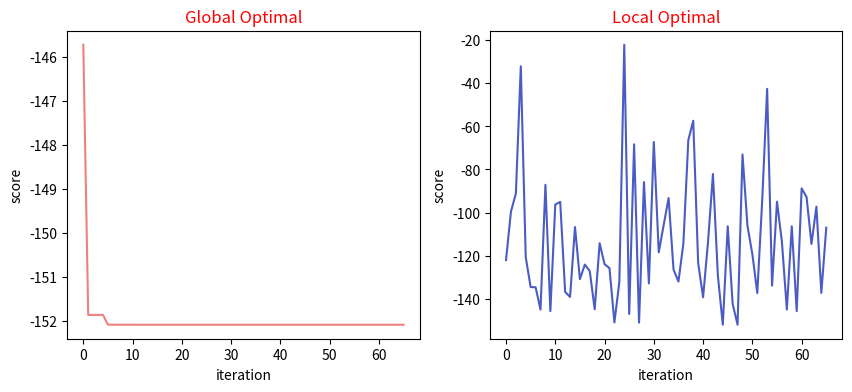

Reproduce this figure in Python.
import numpy as np
import matplotlib.pyplot as plt


# 计算函数 f(x,y) = 5cos(xy) + xy + y^3 的最小值
# x ∈ [ -5, 5 ] y ∈ [-5，5 ]
class Particle:
    def __init__(self, res):
        self.res = res
        self.score = -1


class SA:
    def __init__(self, scoreFunc):
        # 评分函数
        self.scoreFunc = scoreFunc
        # 退火速率
        self.lamda = 0.9
        # 初始温度
        self.T = 1000
        # 终止条件
        self.Tmin = 1
        # 解集
        self.Solutions = []
        # 解数量
        self.solutionNums = 20
        # 最优解
        self.Optimal = None
        # 局部最优解
        self.localOptimal = None
        # 每个 T的迭代次数
        self.iterTimes = 100
        # 系数 K
        self.K = 1

        self.initialize()

    # 初始化
    def initialize(self):
        self.Solutions = []
        self.T = 1000
        # 根据变量范围生成初始解
        for i in range(self.solutionNums):
            res = [np.random.uniform(-5, 5), np.random.uniform(-5, 5)]
            particle = Particle(res)
            self.Solutions.append(particle)

    # 评价解集
    def score(self):
        self.localOptimal = self.Solutions[0]
        for particle in self.Solutions:
            # 1. 计算能量
            particle.score = self.scoreFunc(particle)
            # 2. 更新全局最优解
            if particle.score > self.Optimal.score:
                self.Optimal = particle
            # 3. 更新局部最优解
            if particle.score > self.localOptimal.score:
                self.localOptimal = particle

    # 交换概率
    def Probability(self, p_old, p_new):
        if p_new.score > p_old.score:
            return 1
        else:
            return np.exp((p_old.score - p_new.score) / (self.K * self.T))

    # 在当前解附近搜索新解
    def search(self, p):
        x = sorted([-5, 5, p.res[0] + np.random.uniform(-1, 1)])[1]
        y = sorted([-5, 5, p.res[1] + np.random.uniform(-1, 1)])[1]
        p_new = Particle([x, y])
        return p_new

    # 迭代过程
    def iteration(self):
        n = 0
        while n <= self.iterTimes:
            # 1. 计算解集评分
            self.score()
            # 2. 扰动解集
            for i in range(self.solutionNums):
                p = self.Solutions[i]
                p_new = self.search(p)
                # 3. 依概率更新解集
                if (np.random.random() < self.Probability(p, p_new)):
                    self.Solutions[i] = p_new
            n += 1

    # 降温
    def cooling(self):
        # 初始化
        g_scores, l_scores = [], []
        self.Optimal = self.Solutions[0]
        # 1. 判断终止条件
        while self.T > self.Tmin:
            # 2. 该温度下迭代
            self.iteration()
            # 3. 记录当前温度下的局部最优解
            print(f'{round(self.T, 5)}:{-round(self.localOptimal.score, 5)}:{self.localOptimal.res}')
            g_scores.append(-round(self.Optimal.score, 4))
            l_scores.append(-round(self.localOptimal.score, 4))
            # 4. 降温
            self.T *= self.lamda
        print(f"最优解：{self.Optimal.res}:{-round(self.Optimal.score, 4)}")
        self.display(g_scores, l_scores)

    # 结果可视化
    def display(self, res1, res2):
        fig, ax = plt.subplots(1, 2, figsize=(10, 4))
        ax[0].plot(res1, color='lightcoral')
        ax[0].set_title("Global Optimal", color='r')
        ax[0].set_xlabel("iteration")
        ax[0].set_ylabel("score")

        ax[1].plot(res2, color='#4b5cc4')
        ax[1].set_title("Local Optimal", color='r')
        ax[1].set_xlabel("iteration")
        ax[1].set_ylabel("score")
        plt.show()


if __name__ == "__main__":
    sa = SA(lambda p: -(5 * np.cos(p.res[0] * p.res[1]) + p.res[0] * p.res[1] + pow(p.res[1], 3)))
    sa.cooling()
